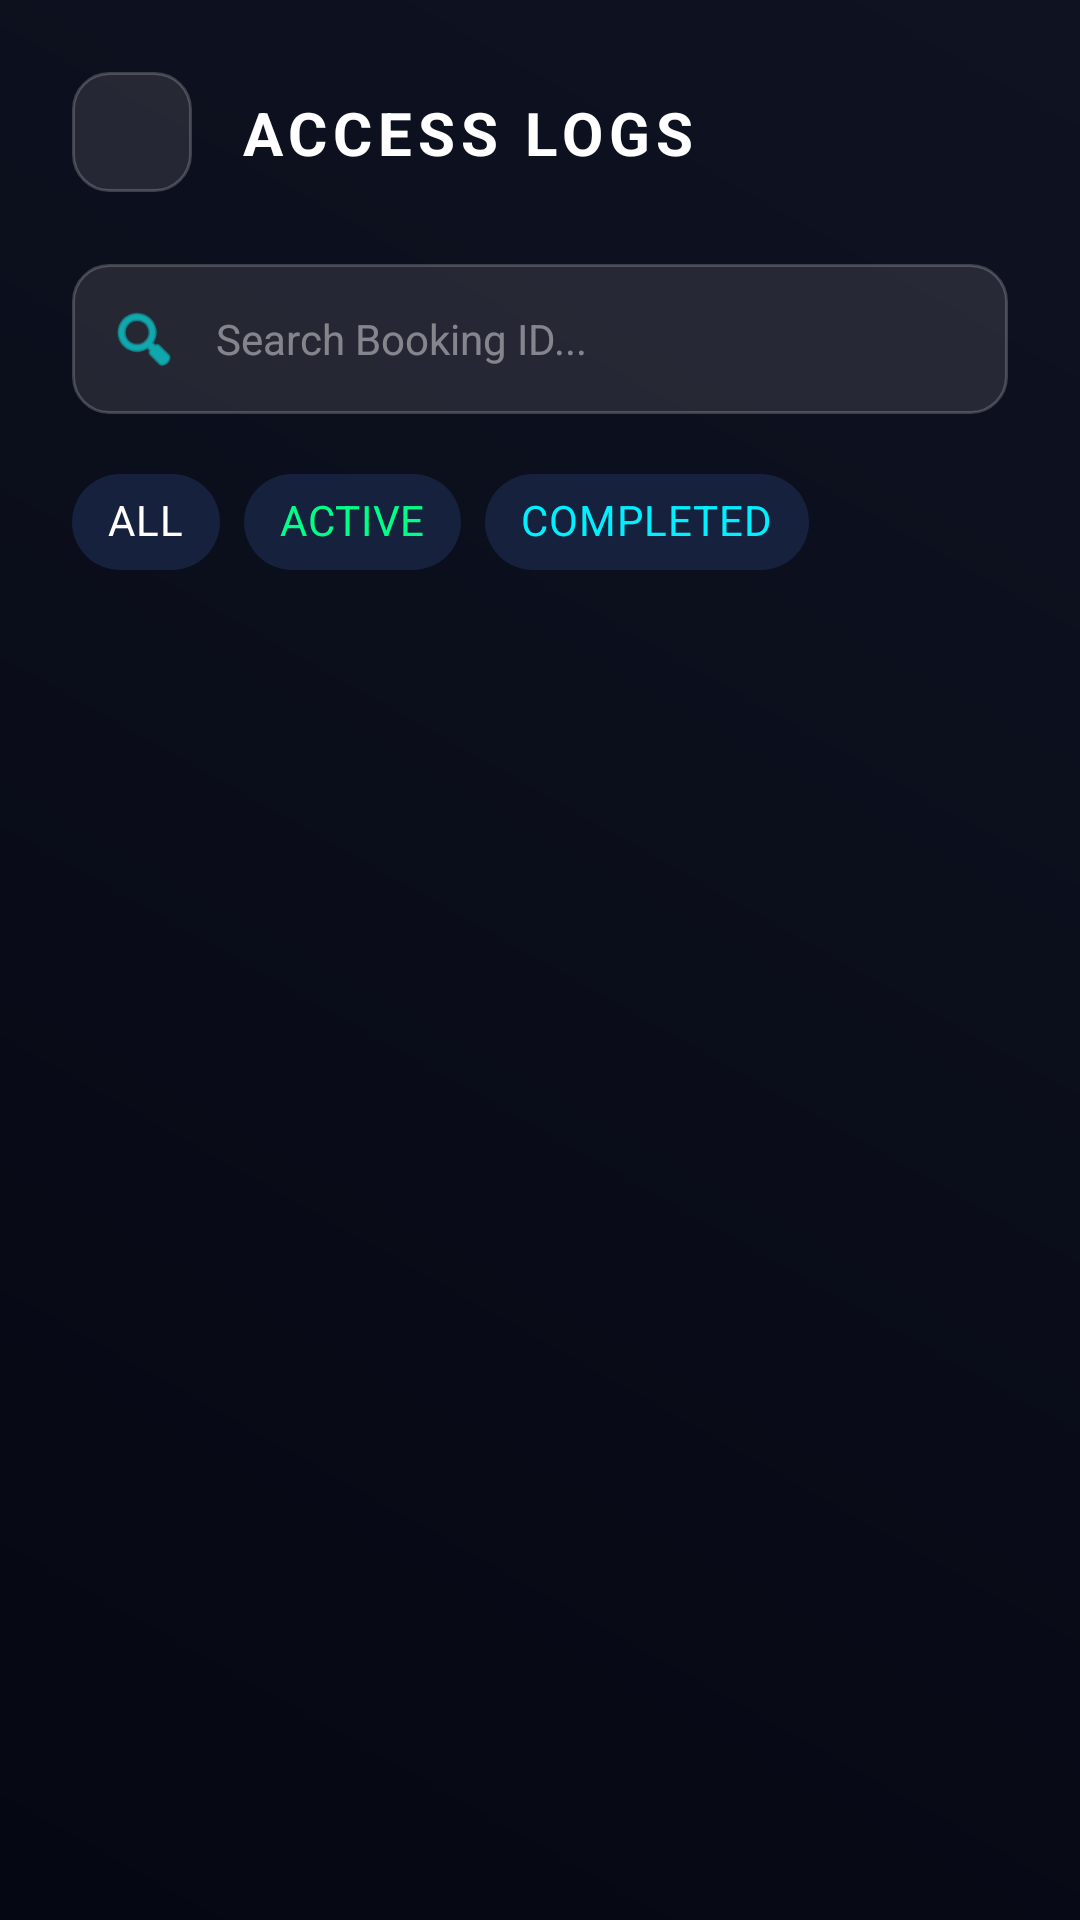

Reconstruct the res/layout file that produces this screen, plus the resources it refers to.
<!-- AndroidManifest.xml: application theme Theme.ParkEasy -->
<!-- res/layout/activity_booking_history.xml -->
<?xml version="1.0" encoding="utf-8"?>
<androidx.constraintlayout.widget.ConstraintLayout
    xmlns:android="http://schemas.android.com/apk/res/android"
    xmlns:app="http://schemas.android.com/apk/res-auto"
    xmlns:tools="http://schemas.android.com/tools"
    android:layout_width="match_parent"
    android:layout_height="match_parent"
    android:background="@drawable/bg_cyber_gradient"
    android:padding="24dp">

    <ImageView
        android:id="@+id/btnBack"
        android:layout_width="40dp"
        android:layout_height="40dp"
        android:src="@drawable/ic_arrow_back"
        app:tint="@color/neon_cyan"
        android:background="@drawable/input_field_bg"
        android:padding="8dp"
        app:layout_constraintStart_toStartOf="parent"
        app:layout_constraintTop_toTopOf="parent"/>

    <TextView
        android:id="@+id/tvTitle"
        android:layout_width="wrap_content"
        android:layout_height="wrap_content"
        android:text="ACCESS LOGS"
        android:textColor="@color/white"
        android:textSize="20sp"
        android:textStyle="bold"
        android:letterSpacing="0.1"
        android:layout_marginStart="16dp"
        app:layout_constraintStart_toEndOf="@id/btnBack"
        app:layout_constraintTop_toTopOf="@id/btnBack"
        app:layout_constraintBottom_toBottomOf="@id/btnBack"/>

    <androidx.constraintlayout.widget.ConstraintLayout
        android:id="@+id/filterSection"
        android:layout_width="match_parent"
        android:layout_height="wrap_content"
        android:layout_marginTop="24dp"
        app:layout_constraintTop_toBottomOf="@id/btnBack">

        <EditText
            android:id="@+id/etSearch"
            android:layout_width="match_parent"
            android:layout_height="50dp"
            android:background="@drawable/input_field_bg"
            android:hint="Search Booking ID..."
            android:textColor="#FFFFFF"
            android:textColorHint="#70FFFFFF"
            android:textSize="14sp"
            android:paddingStart="48dp"
            android:paddingEnd="16dp"
            android:inputType="text"
            app:layout_constraintTop_toTopOf="parent"/>

        <ImageView
            android:layout_width="24dp"
            android:layout_height="24dp"
            android:src="@android:drawable/ic_menu_search"
            app:tint="@color/neon_cyan"
            android:layout_marginStart="12dp"
            app:layout_constraintStart_toStartOf="@id/etSearch"
            app:layout_constraintTop_toTopOf="@id/etSearch"
            app:layout_constraintBottom_toBottomOf="@id/etSearch"/>

        <HorizontalScrollView
            android:layout_width="match_parent"
            android:layout_height="wrap_content"
            android:layout_marginTop="12dp"
            android:scrollbars="none"
            app:layout_constraintTop_toBottomOf="@id/etSearch">

            <com.google.android.material.chip.ChipGroup
                android:id="@+id/chipGroup"
                android:layout_width="wrap_content"
                android:layout_height="wrap_content"
                app:singleLine="true"
                app:selectionRequired="true"
                app:singleSelection="true">

                <com.google.android.material.chip.Chip
                    android:id="@+id/chipAll"
                    style="@style/Widget.MaterialComponents.Chip.Choice"
                    android:layout_width="wrap_content"
                    android:layout_height="wrap_content"
                    android:text="ALL"
                    android:textColor="@color/white"
                    app:chipBackgroundColor="@color/card_dark"/>

                <com.google.android.material.chip.Chip
                    android:id="@+id/chipActive"
                    style="@style/Widget.MaterialComponents.Chip.Choice"
                    android:layout_width="wrap_content"
                    android:layout_height="wrap_content"
                    android:text="ACTIVE"
                    android:textColor="#00FF88"
                    app:chipBackgroundColor="@color/card_dark"/>

                <com.google.android.material.chip.Chip
                    android:id="@+id/chipCompleted"
                    style="@style/Widget.MaterialComponents.Chip.Choice"
                    android:layout_width="wrap_content"
                    android:layout_height="wrap_content"
                    android:text="COMPLETED"
                    android:textColor="#00F0FF"
                    app:chipBackgroundColor="@color/card_dark"/>
            </com.google.android.material.chip.ChipGroup>
        </HorizontalScrollView>
    </androidx.constraintlayout.widget.ConstraintLayout>

    <androidx.recyclerview.widget.RecyclerView
        android:id="@+id/recyclerHistory"
        android:layout_width="match_parent"
        android:layout_height="0dp"
        android:layout_marginTop="16dp"
        android:clipToPadding="false"
        app:layout_constraintTop_toBottomOf="@id/filterSection"
        app:layout_constraintBottom_toBottomOf="parent"/>

    <LinearLayout
        android:id="@+id/layoutNoBookings"
        android:layout_width="wrap_content"
        android:layout_height="wrap_content"
        android:orientation="vertical"
        android:gravity="center"
        android:visibility="gone"
        app:layout_constraintTop_toTopOf="@id/recyclerHistory"
        app:layout_constraintBottom_toBottomOf="parent"
        app:layout_constraintStart_toStartOf="parent"
        app:layout_constraintEnd_toEndOf="parent">

        <ImageView
            android:layout_width="80dp"
            android:layout_height="80dp"
            android:src="@android:drawable/ic_menu_recent_history"
            app:tint="#30FFFFFF"/>

        <TextView
            android:id="@+id/tvNoBookings"
            android:layout_width="wrap_content"
            android:layout_height="wrap_content"
            android:text="NO DATA FOUND"
            android:textColor="#30FFFFFF"
            android:textStyle="bold"
            android:letterSpacing="0.1"
            android:layout_marginTop="16dp"/>
    </LinearLayout>

    <ProgressBar
        android:id="@+id/progressBar"
        android:layout_width="wrap_content"
        android:layout_height="wrap_content"
        android:indeterminateTint="@color/neon_cyan"
        android:visibility="gone"
        app:layout_constraintTop_toTopOf="parent"
        app:layout_constraintBottom_toBottomOf="parent"
        app:layout_constraintStart_toStartOf="parent"
        app:layout_constraintEnd_toEndOf="parent"/>

</androidx.constraintlayout.widget.ConstraintLayout>
<!-- resources referenced by this layout -->
<resources>
  <color name="card_dark">#16213E</color>
  <color name="neon_cyan">#00FFFF</color>
  <color name="white">#FFFFFFFF</color>
  <!-- drawable bg_cyber_gradient (drawable) -->
  <shape xmlns:android="http://schemas.android.com/apk/res/android">
      <gradient
          android:angle="45"
          android:startColor="#050812"
          android:endColor="#0F1221"
          android:type="linear" />
  </shape>
  <!-- drawable input_field_bg (drawable) -->
  <shape xmlns:android="http://schemas.android.com/apk/res/android">
      <solid android:color="#1AFFFFFF"/>
      <corners android:radius="12dp"/>
      <stroke android:width="1dp" android:color="#33FFFFFF"/>
  </shape>
  <style name="Theme.ParkEasy" parent="Base.Theme.ParkEasy" />
  <style name="Base.Theme.ParkEasy" parent="Theme.Material3.DayNight.NoActionBar">
          
          
      </style>
</resources>
